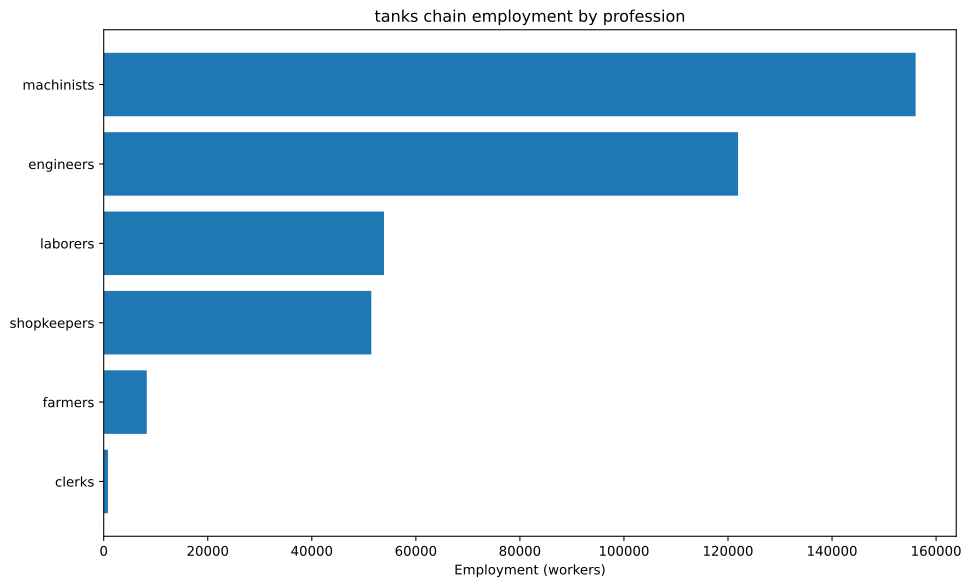

The data file committed next to this chart (first rows):
config, building, profession, employment
building_tooling_workshop+pm_rubber_grip…, building_tooling_workshop, engineers, 2308
building_tooling_workshop+pm_rubber_grip…, building_tooling_workshop, machinists, 4616
building_tooling_workshop+pm_rubber_grip…, building_tooling_workshop, shopkeepers, 2308
building_paper_mill+pm_bleached_paper+pm…, building_paper_mill, engineers, 86.38
building_paper_mill+pm_bleached_paper+pm…, building_paper_mill, laborers, 172.8
building_paper_mill+pm_bleached_paper+pm…, building_paper_mill, machinists, 172.8
building_paper_mill+pm_bleached_paper+pm…, building_paper_mill, shopkeepers, 86.38
building_chemical_plant+pm_nitrogen_fixa…, building_chemical_plant, engineers, 220.8
building_chemical_plant+pm_nitrogen_fixa…, building_chemical_plant, laborers, 147.2
building_chemical_plant+pm_nitrogen_fixa…, building_chemical_plant, machinists, 294.4
building_chemical_plant+pm_nitrogen_fixa…, building_chemical_plant, shopkeepers, 73.6
building_explosives_factory+pm_brine_ele…, building_explosives_factory, engineers, 863.8
building_explosives_factory+pm_brine_ele…, building_explosives_factory, laborers, 575.9
building_explosives_factory+pm_brine_ele…, building_explosives_factory, machinists, 575.9
building_explosives_factory+pm_brine_ele…, building_explosives_factory, shopkeepers, 287.9
building_synthetics_plant+pm_dye_product…, building_synthetics_plant, engineers, 43.19
building_synthetics_plant+pm_dye_product…, building_synthetics_plant, laborers, 21.59
building_synthetics_plant+pm_dye_product…, building_synthetics_plant, machinists, 32.39
building_synthetics_plant+pm_dye_product…, building_synthetics_plant, shopkeepers, 10.8
building_steel_mill+pm_electric_arc_proc…, building_steel_mill, engineers, 5471
building_steel_mill+pm_electric_arc_proc…, building_steel_mill, machinists, 8206
building_steel_mill+pm_electric_arc_proc…, building_steel_mill, shopkeepers, 2735
building_motor_industry+pm_diesel_engine…, building_motor_industry, engineers, 11089
building_motor_industry+pm_diesel_engine…, building_motor_industry, machinists, 7393
building_motor_industry+pm_diesel_engine…, building_motor_industry, shopkeepers, 3696
building_automotive_industry+pm_automobi…, building_automotive_industry, engineers, 78125
building_automotive_industry+pm_automobi…, building_automotive_industry, laborers, 31250
building_automotive_industry+pm_automobi…, building_automotive_industry, machinists, 93750
building_automotive_industry+pm_automobi…, building_automotive_industry, shopkeepers, 31250
building_coal_mine+pm_diesel_pump_buildi…, building_coal_mine, engineers, 2199
building_coal_mine+pm_diesel_pump_buildi…, building_coal_mine, laborers, 549.8
building_coal_mine+pm_diesel_pump_buildi…, building_coal_mine, machinists, 3299
building_coal_mine+pm_diesel_pump_buildi…, building_coal_mine, shopkeepers, 1100
building_iron_mine+pm_diesel_pump_buildi…, building_iron_mine, engineers, 6128
building_iron_mine+pm_diesel_pump_buildi…, building_iron_mine, laborers, 1532
building_iron_mine+pm_diesel_pump_buildi…, building_iron_mine, machinists, 9192
building_iron_mine+pm_diesel_pump_buildi…, building_iron_mine, shopkeepers, 3064
building_sulfur_mine+pm_diesel_pump_buil…, building_sulfur_mine, engineers, 310.8
building_sulfur_mine+pm_diesel_pump_buil…, building_sulfur_mine, laborers, 77.7
building_sulfur_mine+pm_diesel_pump_buil…, building_sulfur_mine, machinists, 466.2
building_sulfur_mine+pm_diesel_pump_buil…, building_sulfur_mine, shopkeepers, 155.4
building_power_plant+pm_oil-fired_plant, building_power_plant, engineers, 1371
building_power_plant+pm_oil-fired_plant, building_power_plant, laborers, 1371
building_power_plant+pm_oil-fired_plant, building_power_plant, machinists, 4113
building_logging_camp+pm_electric_saw_mi…, building_logging_camp, engineers, 38.87
building_logging_camp+pm_electric_saw_mi…, building_logging_camp, machinists, 51.83
building_logging_camp+pm_electric_saw_mi…, building_logging_camp, shopkeepers, 25.91
building_rubber_plantation+automatic_irr…, building_rubber_plantation, farmers, 8277
building_rubber_plantation+automatic_irr…, building_rubber_plantation, laborers, 16554
building_rubber_plantation+automatic_irr…, building_rubber_plantation, machinists, 2759
building_oil_rig+pm_combustion_derricks+…, building_oil_rig, engineers, 13281
building_oil_rig+pm_combustion_derricks+…, building_oil_rig, machinists, 19922
building_oil_rig+pm_combustion_derricks+…, building_oil_rig, shopkeepers, 6641
building_railway+pm_diesel_trains_princi…, building_railway, clerks, 816
building_railway+pm_diesel_trains_princi…, building_railway, engineers, 408
building_railway+pm_diesel_trains_princi…, building_railway, laborers, 1632
building_railway+pm_diesel_trains_princi…, building_railway, machinists, 1224
